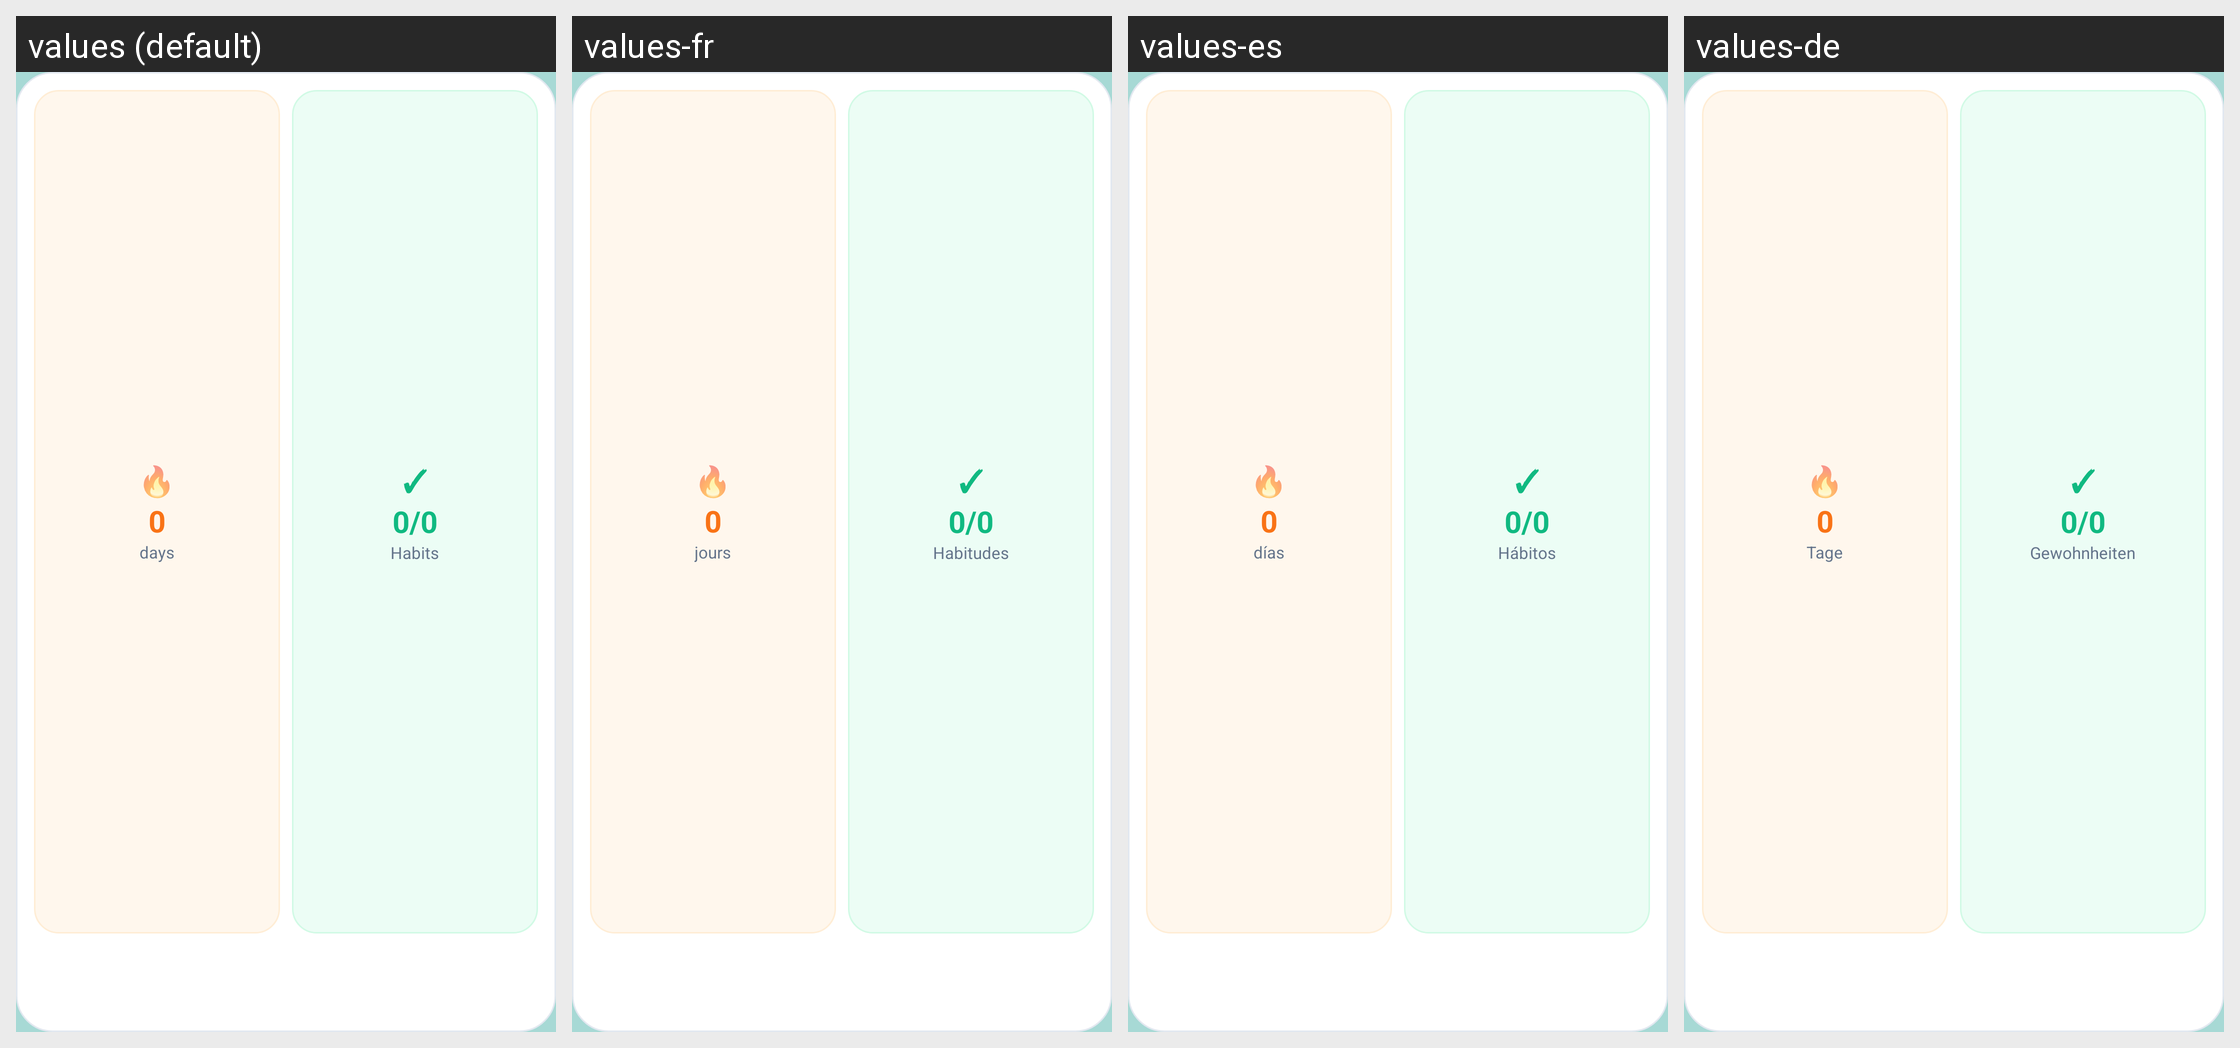

Translations of the strings shown on this Android screen, per locale in the grid:
Android screen res/layout/widget_small.xml rendered under 4 locales, left to right: values (default), values-fr, values-es, values-de. Device: Nexus 5 (rendered at 1080×1920; each locale shown at half size, 540×960, under a caption strip naming it); theme AppTheme.NoActionBar.
Other locales in the repository, not shown: values-ar, values-iw, values-ja, values-uk.
Strings drawn on this screen, with the default value and each locale's value (text and hints the layout hard-codes, and strings that could not be matched under every locale, appear in the picture but are not listed):

widget_days
  values: days
  values-fr: jours
  values-es: días
  values-de: Tage

widget_habits_label
  values: Habits
  values-fr: Habitudes
  values-es: Hábitos
  values-de: Gewohnheiten
